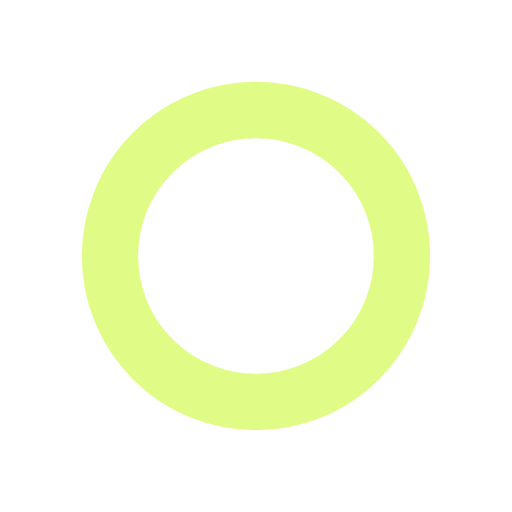
t = 0.00 s
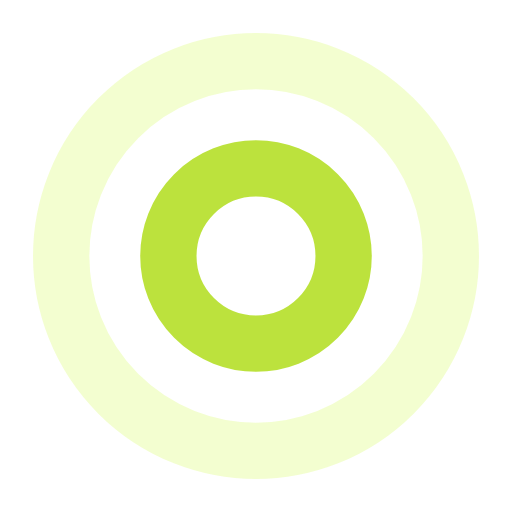
t = 0.61 s
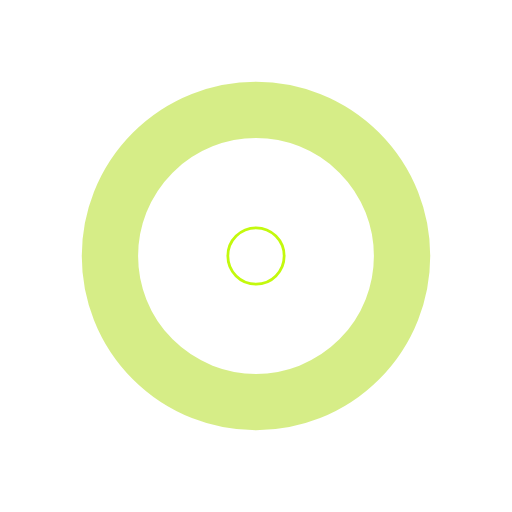
t = 1.22 s
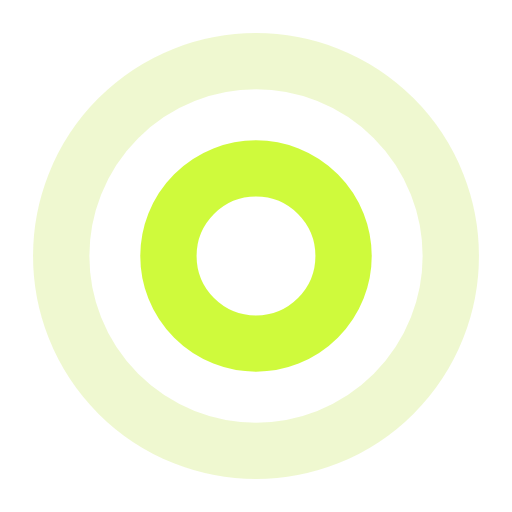
t = 1.83 s

The animated SVG that drew these frames (rendered in a browser with its animation timeline set to each time). Animation: 4 SMIL elements (animate=4); one cycle of 2.44 s, repeats indefinitely.

<?xml version="1.0" encoding="utf-8"?>
<svg xmlns="http://www.w3.org/2000/svg" xmlns:xlink="http://www.w3.org/1999/xlink" style="margin: auto; background: rgb(255, 255, 255); display: block; shape-rendering: auto;" width="197px" height="197px" viewBox="0 0 100 100" preserveAspectRatio="xMidYMid">
<circle cx="50" cy="50" r="0" fill="none" stroke="#acdb0e" stroke-width="11">
  <animate attributeName="r" repeatCount="indefinite" dur="2.4390243902439024s" values="0;44" keyTimes="0;1" keySplines="0 0.2 0.8 1" calcMode="spline" begin="0s"></animate>
  <animate attributeName="opacity" repeatCount="indefinite" dur="2.4390243902439024s" values="1;0" keyTimes="0;1" keySplines="0.2 0 0.8 1" calcMode="spline" begin="0s"></animate>
</circle><circle cx="50" cy="50" r="0" fill="none" stroke="#c3f90d" stroke-width="11">
  <animate attributeName="r" repeatCount="indefinite" dur="2.4390243902439024s" values="0;44" keyTimes="0;1" keySplines="0 0.2 0.8 1" calcMode="spline" begin="-1.2195121951219512s"></animate>
  <animate attributeName="opacity" repeatCount="indefinite" dur="2.4390243902439024s" values="1;0" keyTimes="0;1" keySplines="0.2 0 0.8 1" calcMode="spline" begin="-1.2195121951219512s"></animate>
</circle>
<!-- [ldio] generated by https://loading.io/ --></svg>